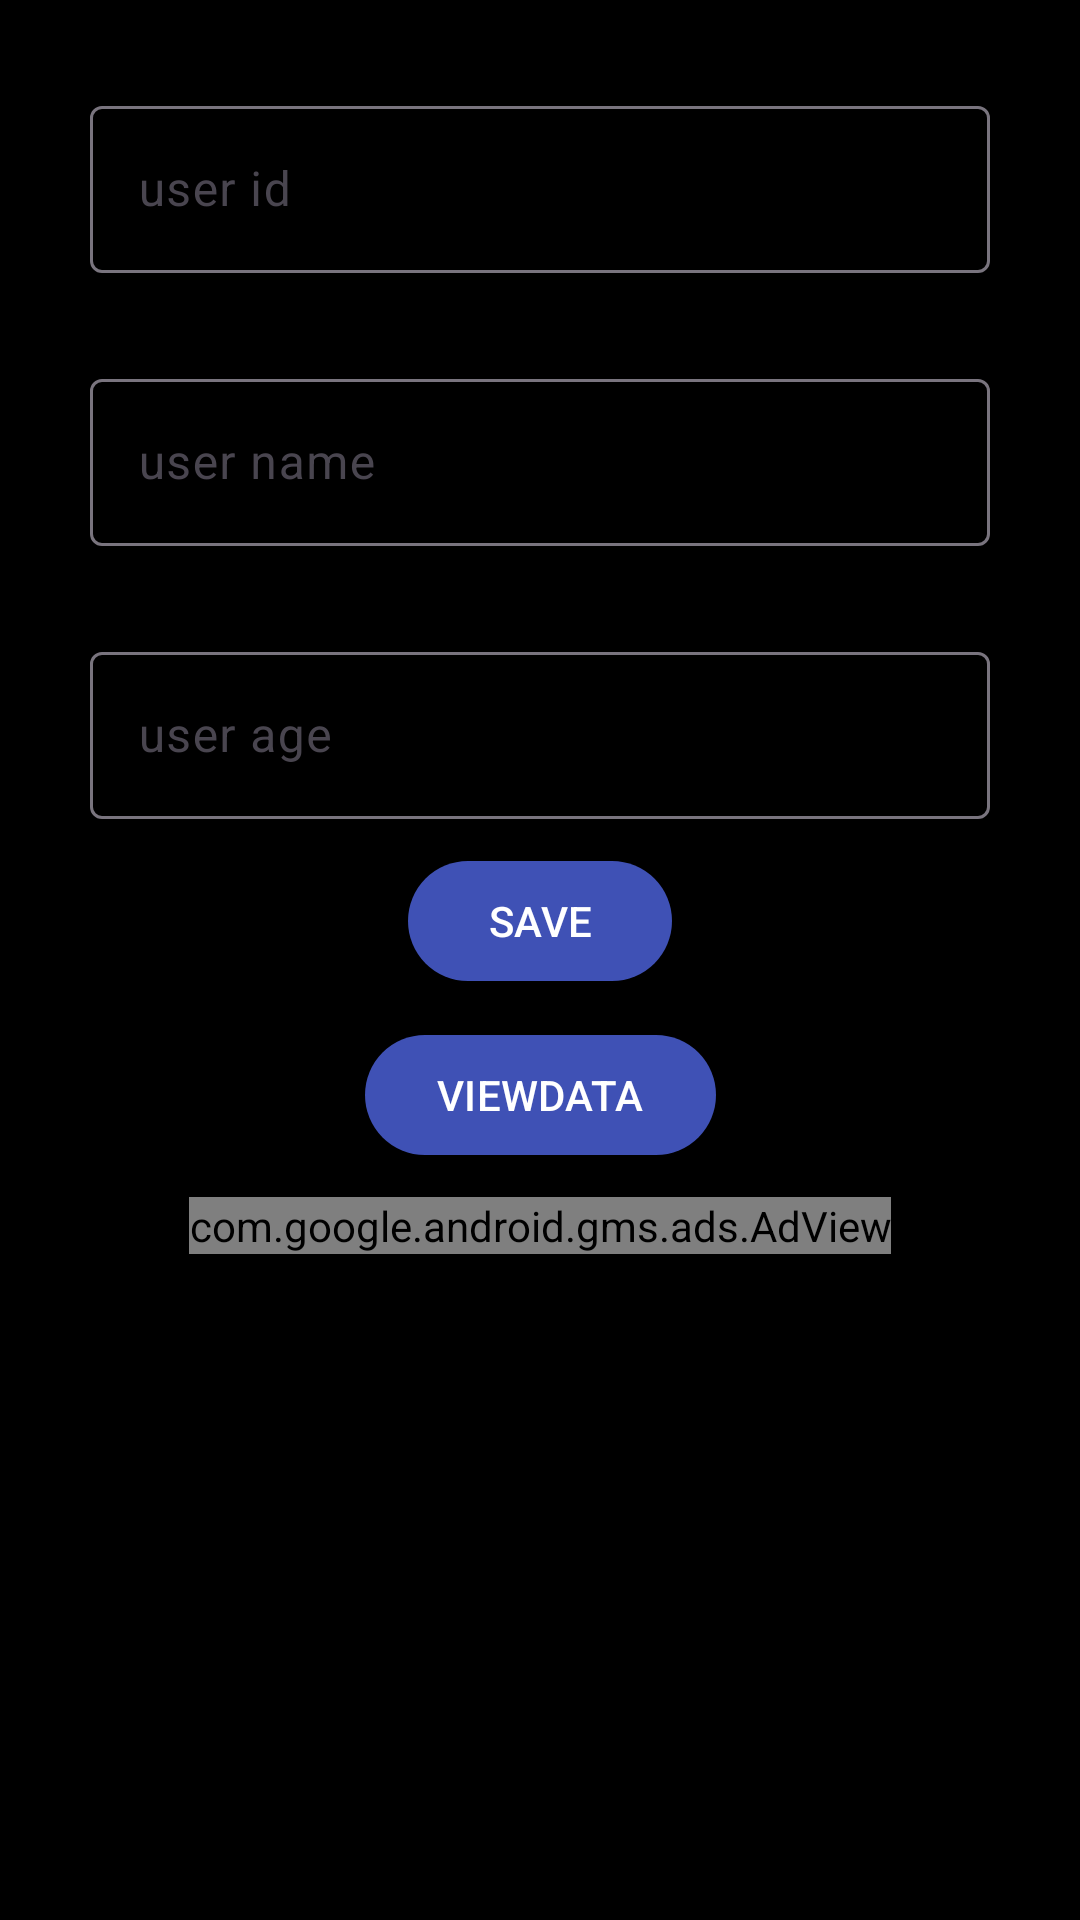

Reconstruct the res/layout file that produces this screen, plus the resources it refers to.
<!-- AndroidManifest.xml: application theme Theme.RoomDataBaseSample -->
<!-- res/layout/activity_main.xml -->
<?xml version="1.0" encoding="utf-8"?>
<androidx.constraintlayout.widget.ConstraintLayout xmlns:android="http://schemas.android.com/apk/res/android"
    xmlns:app="http://schemas.android.com/apk/res-auto"
    xmlns:tools="http://schemas.android.com/tools"
    android:layout_width="match_parent"
    android:layout_height="match_parent"
    android:background="@color/black"
    tools:context=".ui.MainActivity">


    <com.google.android.material.textfield.TextInputLayout
        android:id="@+id/userid_layout"
        android:layout_width="match_parent"
        android:layout_height="wrap_content"
        android:layout_margin="30dp"
        app:layout_constraintEnd_toEndOf="parent"
        app:layout_constraintStart_toStartOf="parent"
        app:layout_constraintTop_toTopOf="parent">

        <com.google.android.material.textfield.TextInputEditText
            android:id="@+id/editText_id"
            android:layout_width="match_parent"
            android:layout_height="match_parent"
            android:hint="user id"
            android:inputType="number"
            android:textAlignment="center"
            android:textColor="@color/white"
            android:textColorHint="#03A9F4" />

    </com.google.android.material.textfield.TextInputLayout>

    <com.google.android.material.textfield.TextInputLayout
        android:id="@+id/name_layout"
        android:layout_width="match_parent"
        android:layout_height="wrap_content"
        app:layout_constraintEnd_toEndOf="parent"
        android:layout_margin="30dp"
        app:layout_constraintStart_toStartOf="parent"
        app:layout_constraintTop_toBottomOf="@+id/userid_layout">

        <com.google.android.material.textfield.TextInputEditText
            android:id="@+id/editText_name"
            android:layout_width="match_parent"
            android:layout_height="match_parent"
            android:textColor="@color/white"
            android:hint="user name"
            android:textColorHint="#03A9F4"
            android:textAlignment="center"
            android:inputType="textPersonName" />

    </com.google.android.material.textfield.TextInputLayout>

    <com.google.android.material.textfield.TextInputLayout
        android:id="@+id/age_layout"
        android:layout_width="match_parent"
        android:layout_height="wrap_content"
        app:layout_constraintEnd_toEndOf="parent"
        android:layout_margin="30dp"
        app:layout_constraintStart_toStartOf="parent"
        app:layout_constraintTop_toBottomOf="@+id/name_layout">

        <com.google.android.material.textfield.TextInputEditText
            android:id="@+id/editText_age"
            android:layout_width="match_parent"
            android:layout_height="match_parent"
            android:textColor="@color/white"
            android:hint="user age"
            android:textColorHint="#03A9F4"
            android:textAlignment="center"
            android:inputType="number" />

    </com.google.android.material.textfield.TextInputLayout>

    <TextView
        android:id="@+id/textView"
        android:layout_width="wrap_content"
        android:layout_height="wrap_content"
        android:text="Hello World!"
        android:textColor="#FFC107"
        android:layout_marginTop="10dp"
        app:layout_constraintTop_toBottomOf="@id/btn_view"
        app:layout_constraintEnd_toEndOf="parent"
        app:layout_constraintStart_toStartOf="parent" />

    <com.google.android.material.button.MaterialButton
        android:id="@+id/btn_save"
        android:layout_width="wrap_content"
        android:layout_height="wrap_content"
        android:text="save"
        android:textAllCaps="true"
        app:backgroundTint="#3F51B5"
        android:textColor="@color/white"
        android:layout_marginTop="10dp"
        app:layout_constraintTop_toBottomOf="@id/age_layout"
        app:layout_constraintEnd_toEndOf="parent"
        app:layout_constraintStart_toStartOf="parent" />

    <com.google.android.material.button.MaterialButton
        android:id="@+id/btn_view"
        android:layout_width="wrap_content"
        android:layout_height="wrap_content"
        android:text="viewData"
        android:textAllCaps="true"
        app:backgroundTint="#3F51B5"
        android:textColor="@color/white"
        android:layout_marginTop="10dp"
        app:layout_constraintTop_toBottomOf="@id/btn_save"
        app:layout_constraintEnd_toEndOf="parent"
        app:layout_constraintStart_toStartOf="parent" />

    <com.google.android.gms.ads.AdView
        android:id="@+id/adView"
        android:layout_width="wrap_content"
        android:layout_height="wrap_content"
        app:adSize="BANNER"
        app:adUnitId="ca-app-pub-7497008934040732/5420565333"
        app:layout_constraintBottom_toBottomOf="@+id/textView"
        app:layout_constraintEnd_toEndOf="parent"
        app:layout_constraintStart_toStartOf="parent"
        app:layout_constraintTop_toTopOf="@+id/textView" />

    <androidx.recyclerview.widget.RecyclerView
        android:id="@+id/recycleview"
        android:layout_width="match_parent"
        android:layout_height="0dp"
        android:scrollIndicators="left"
        tools:listitem="@layout/user_data_item_list"
        app:layout_constraintTop_toBottomOf="@id/textView"
        app:layout_constraintBottom_toBottomOf="parent"
        android:layout_margin="30dp"/>

</androidx.constraintlayout.widget.ConstraintLayout>
<!-- res/layout/user_data_item_list.xml (included above) -->
<?xml version="1.0" encoding="utf-8"?>
<com.google.android.material.card.MaterialCardView xmlns:android="http://schemas.android.com/apk/res/android"
    android:layout_width="match_parent"
    android:layout_height="wrap_content"
    xmlns:app="http://schemas.android.com/apk/res-auto"
    app:cardBackgroundColor="#8BC34A"
    android:layout_margin="5dp"
    app:cardCornerRadius="10dp">

    <androidx.constraintlayout.widget.ConstraintLayout
        android:layout_width="match_parent"
        android:layout_height="wrap_content">

        <com.google.android.material.textview.MaterialTextView
            android:id="@+id/user_name"
            android:layout_width="wrap_content"
            android:layout_height="wrap_content"
            android:textAllCaps="true"
            android:textSize="20sp"
            android:fontFamily="sans-serif-condensed"
            android:textColor="@color/white"
            android:layout_marginTop="10dp"
            app:layout_constraintTop_toTopOf="parent"
            app:layout_constraintStart_toStartOf="parent"
            app:layout_constraintEnd_toEndOf="parent"/>

        <ImageView
            android:id="@+id/delete_icon"
            android:layout_width="wrap_content"
            android:layout_height="wrap_content"
            android:src="@drawable/delete_icon"
            app:layout_constraintEnd_toEndOf="parent"
            app:layout_constraintTop_toTopOf="parent"
            android:layout_margin="5dp"/>

        <com.google.android.material.textview.MaterialTextView
            android:id="@+id/user_age"
            android:layout_width="wrap_content"
            android:layout_height="wrap_content"
            android:textAllCaps="true"
            android:textSize="20sp"
            android:fontFamily="sans-serif-condensed"
            android:textColor="@color/white"
            android:layout_marginTop="10dp"
            app:layout_constraintTop_toBottomOf="@id/user_name"
            app:layout_constraintStart_toStartOf="parent"
            android:layout_marginBottom="10dp"
            app:layout_constraintBottom_toBottomOf="parent"
            app:layout_constraintEnd_toEndOf="parent"/>
    </androidx.constraintlayout.widget.ConstraintLayout>

</com.google.android.material.card.MaterialCardView>
<!-- resources referenced by this layout -->
<resources>
  <style name="Theme.RoomDataBaseSample" parent="Base.Theme.RoomDataBaseSample" />
  <style name="Base.Theme.RoomDataBaseSample" parent="Theme.Material3.DayNight.NoActionBar">
          
          
      </style>
  <!-- not gathered from this repository: default colours our renderer supplied (Android Studio template values) -->
  <color name="black">#FF000000</color>
  <color name="white">#FFFFFFFF</color>
</resources>
